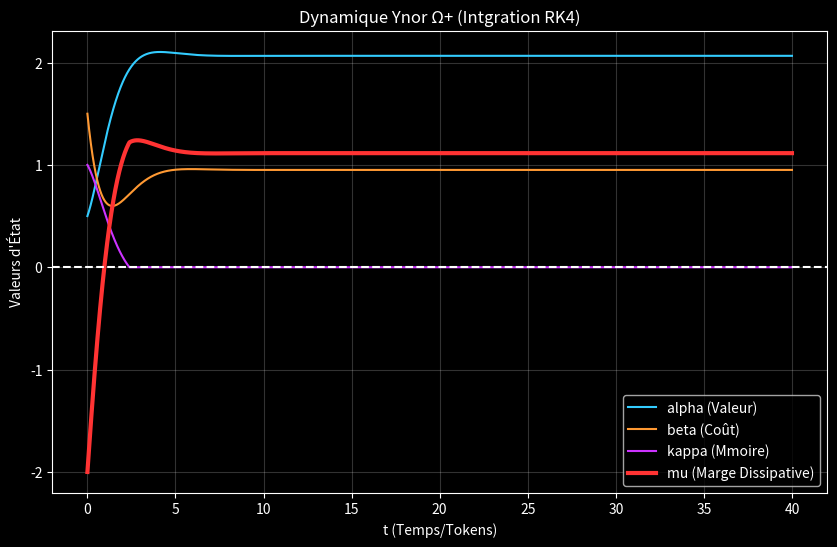
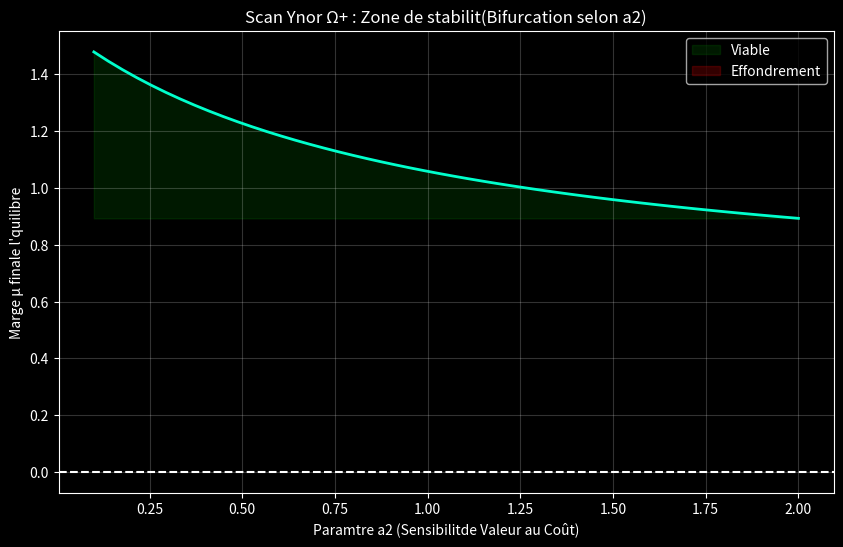

These charts were generated, in order, by the following Python code:
import numpy as np


import matplotlib.pyplot as plt





# =========================


# PARAMÈTRES DU SYSTÈME


# =========================





params = {


    "a1": 2.0,


    "a2": 0.8,


    "a3": 0.6,


    "b1": 0.7,


    "b2": 1.1,


    "b3": 0.4,


    "c1": 0.5,


    "c2": 0.3,


    "c3": 0.9,


}





# =========================


# DYNAMIQUE


# =========================





def dynamics(state, p):


    a, b, k = state





    da = p["a1"] - p["a2"]*b - p["a3"]*a


    db = p["b1"]*a - p["b2"]*b - p["b3"]


    dk = p["c1"]*b - p["c2"]*a - p["c3"]*k





    return np.array([da, db, dk])





# =========================


# INTÉGRATION RK4


# =========================





def rk4_step(state, dt, p):


    k1 = dynamics(state, p)


    k2 = dynamics(state + 0.5*dt*k1, p)


    k3 = dynamics(state + 0.5*dt*k2, p)


    k4 = dynamics(state + dt*k3, p)





    return state + (dt/6)*(k1 + 2*k2 + 2*k3 + k4)





# =========================


# SIMULATION


# =========================





def simulate(T=40, dt=0.01, init=(0.5, 1.5, 1.0)):





    N = int(T/dt)


    t = np.linspace(0, T, N)





    S = np.zeros((N, 3))


    mu = np.zeros(N)


    dmu = np.zeros(N)





    S[0] = np.array(init)





    for i in range(N-1):


        S[i+1] = rk4_step(S[i], dt, params)





        a, b, k = S[i]


        mu[i] = a - b - k





        da, db, dk = dynamics(S[i], params)


        dmu[i] = da - db - dk





        # Application de la PositivitStricte (A1)


        if S[i+1][0] < 0: S[i+1][0] = 0


        if S[i+1][1] < 0: S[i+1][1] = 0


        if S[i+1][2] < 0: S[i+1][2] = 0





    mu[-1] = S[-1,0] - S[-1,1] - S[-1,2]





    return t, S, mu, dmu





# =========================


# ANALYSE


# =========================





def analyze(mu, t):


    # passage critique


    crossings = np.where((mu[:-1] < 0) & (mu[1:] >= 0))[0]





    if len(crossings) > 0:


        t_star = t[crossings[0]]


    else:


        t_star = None





    stable = np.abs(mu[-1] - mu[-50]) < 1e-3





    return {


        "t_recovery": t_star,


        "stable": stable,


        "final_mu": mu[-1]


    }





# =========================


# VISUALISATION


# =========================





def plot_results(t, S, mu):


    plt.style.use('dark_background')


    plt.figure(figsize=(10,6))





    plt.plot(t, S[:,0], label="alpha (Valeur)", color='#33ccff')


    plt.plot(t, S[:,1], label="beta (Coût)", color='#ff9933')


    plt.plot(t, S[:,2], label="kappa (Mmoire)", color='#cc33ff')


    plt.plot(t, mu, label="mu (Marge Dissipative)", linewidth=3, color='#ff3333')





    plt.axhline(0, linestyle="--", color='white')





    plt.legend()


    plt.title("Dynamique Ynor Ω+ (Intgration RK4)")


    plt.xlabel("t (Temps/Tokens)")


    plt.ylabel("Valeurs d'État")


    plt.grid(True, alpha=0.2)





    output = r"C:\Users\ronyc\Desktop\MDL Ynor Principal Investigatorure\MDL_Ynor_Framework\_02_RESEARCH_GRAPHS\ynor_omega_rk4_dynamics.png"


    plt.savefig(output, dpi=300)


    print(f"Graphique dynamique sauvegard: {output}")





# =========================


# MODE EXPERT - SCAN DE PARAMÈTRES


# =========================





def scan_parameter(param_name, values):


    results = []


    # Sauvegarde de la valeur originale


    original_val = params[param_name]





    for v in values:


        params[param_name] = v


        t, S, mu, _ = simulate(init=(0.4, 1.8, 1.2))


        analysis = analyze(mu, t)


        results.append((v, analysis["final_mu"]))





    # Restauration


    params[param_name] = original_val


    return results





def run_expert_scan():


    values = np.linspace(0.1, 2.0, 50)


    scan = scan_parameter("a2", values)





    x = [v for v, m in scan]


    y = [m for v, m in scan]





    plt.figure(figsize=(10,6))


    plt.plot(x, y, color='#00ffcc', linewidth=2)


    plt.axhline(0, linestyle="--", color='white')


    


    plt.fill_between(x, np.min(y), y, where=(np.array(y)>0), color='green', alpha=0.2, label='Viable')


    plt.fill_between(x, np.min(y), y, where=(np.array(y)<=0), color='red', alpha=0.2, label='Effondrement')


    


    plt.xlabel("Paramtre a2 (Sensibilitde Valeur au Coût)")


    plt.ylabel("Marge μ finale l'quilibre")


    plt.title("Scan Ynor Ω+ : Zone de stabilit(Bifurcation selon a2)")


    plt.legend()


    plt.grid(True, alpha=0.2)


    


    output = r"C:\Users\ronyc\Desktop\MDL Ynor Principal Investigatorure\MDL_Ynor_Framework\_02_RESEARCH_GRAPHS\ynor_omega_rk4_scan.png"


    plt.savefig(output, dpi=300)


    print(f"Graphique de Bifurcation sauvegard: {output}")





# =========================


# EXECUTION CENTRALE


# =========================


if __name__ == '__main__':


    t, S, mu, dmu = simulate()


    results = analyze(mu, t)





    print("=== ANALYSE EMPIRIQUE YNOR Ω+ ===")


    print(f"Stabilitasymptotique garantie : {results['stable']}")


    print(f"Temps de recouvrement critique t*: {results['t_recovery']}")


    print(f"Marge Rsiduelle Émergente μ* : {results['final_mu']:.4f}")





    plot_results(t, S, mu)


    


    print("\n=== SCAN EXPERT EN COURS ===")


    run_expert_scan()
